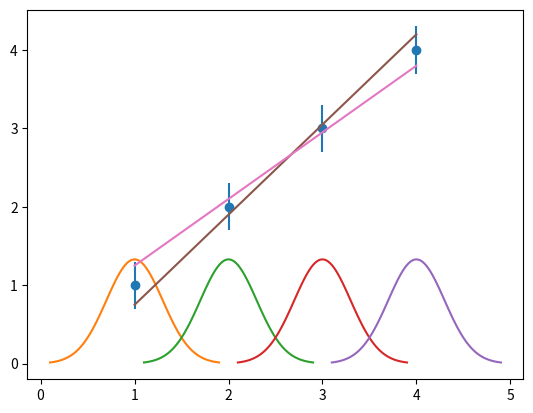

Generate this figure with matplotlib: (Note: this script raises an exception after producing the figure.)
import matplotlib.pyplot as plt
import numpy as np

def gaussian(x, mean, std_dev):
    return (1 / (std_dev * np.sqrt(2 * np.pi))) * np.exp(-0.5 * ((x - mean) / std_dev) ** 2)

x = np.array([1, 2, 3, 4])
y = np.array([1, 2, 3, 4])
y_err = np.array([0.3, 0.3, 0.3, 0.3])

y_1 = (1.15 * x - 0.4)
y_2 = (0.85 * x + 0.4)

fig, ax = plt.subplots()

# Plot scatter points and error bars
ax.scatter(x, y)
ax.errorbar(x, y, yerr=y_err, ls="none")

# Plot Gaussians along each error bar
for i, (xi, yi, err) in enumerate(zip(x, y, y_err)):
    x_gaussian = np.linspace(xi - 3 * err, xi + 3 * err, 100)
    y_gaussian = gaussian(x_gaussian, yi, err)
    ax.plot(x_gaussian, y_gaussian)

# Plot the lines y_1 and y_2
ax.plot(x, y_1)
ax.plot(x, y_2)

plt.show()
v#